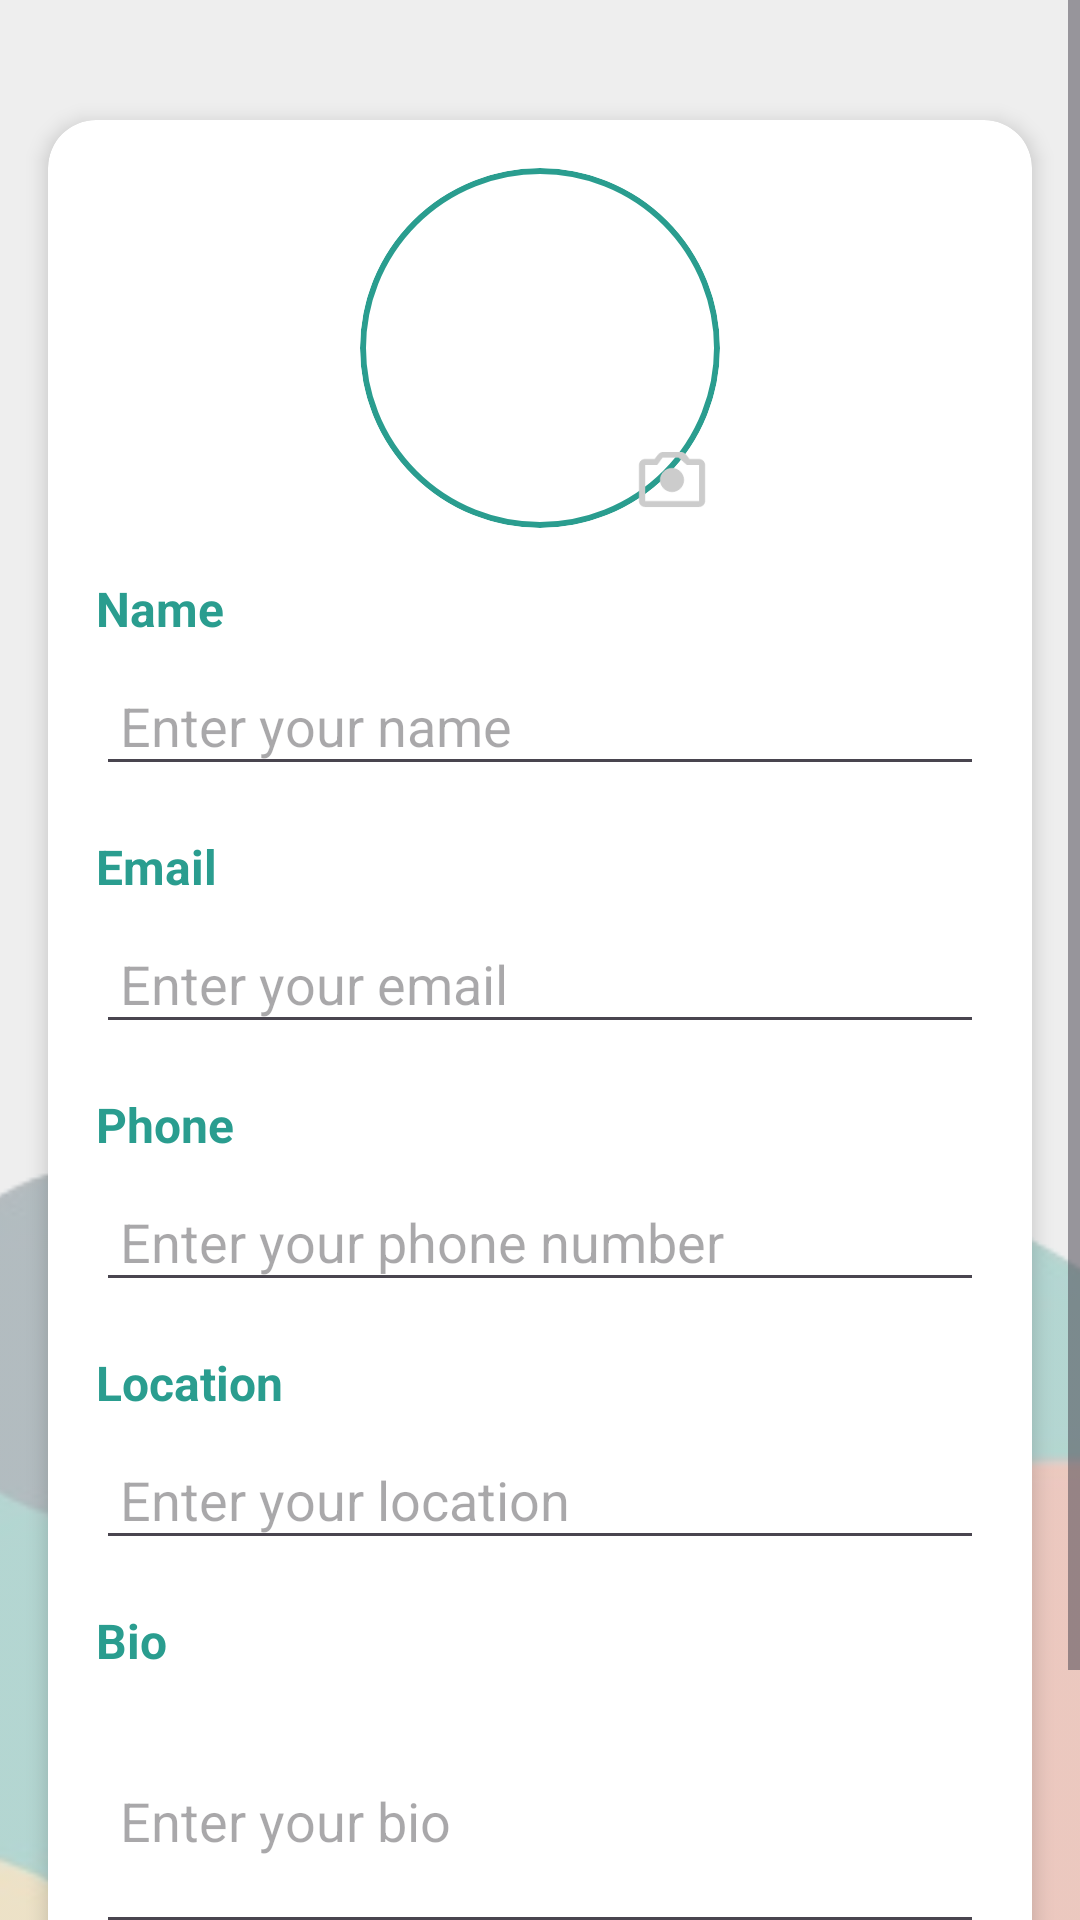

Layout XML and referenced resources for this Android screen:
<!-- AndroidManifest.xml: application theme Theme.BudgieBudgetTracking -->
<!-- res/layout/activity_edit_profile.xml -->
<?xml version="1.0" encoding="utf-8"?>
<ScrollView
    xmlns:android="http://schemas.android.com/apk/res/android"
    xmlns:app="http://schemas.android.com/apk/res-auto"
    android:layout_width="match_parent"
    android:layout_height="match_parent"
    android:fillViewport="true">

    
    <androidx.constraintlayout.widget.ConstraintLayout
        android:layout_width="match_parent"
        android:layout_height="match_parent">

        
        <ImageView
            android:id="@+id/abstract_background"
            android:layout_width="0dp"
            android:layout_height="0dp"
            android:scaleType="centerCrop"
            android:src="@drawable/abstract_background"
            android:alpha="0.3"
            app:layout_constraintTop_toTopOf="parent"
            app:layout_constraintBottom_toBottomOf="parent"
            app:layout_constraintStart_toStartOf="parent"
            app:layout_constraintEnd_toEndOf="parent" />

        
        <androidx.cardview.widget.CardView
            android:id="@+id/editProfileCard"
            android:layout_width="0dp"
            android:layout_height="wrap_content"
            android:layout_marginHorizontal="16dp"
            android:layout_marginTop="40dp"
            app:cardCornerRadius="16dp"
            app:cardElevation="4dp"
            app:layout_constraintTop_toTopOf="parent"
            app:layout_constraintStart_toStartOf="parent"
            app:layout_constraintEnd_toEndOf="parent">

            <androidx.constraintlayout.widget.ConstraintLayout
                android:layout_width="match_parent"
                android:layout_height="wrap_content"
                android:padding="16dp">

                
                <FrameLayout
                    android:id="@+id/profilePictureContainer"
                    android:layout_width="120dp"
                    android:layout_height="120dp"
                    app:layout_constraintTop_toTopOf="parent"
                    app:layout_constraintStart_toStartOf="parent"
                    app:layout_constraintEnd_toEndOf="parent">

                    <ImageView
                        android:id="@+id/profileImageView"
                        android:layout_width="match_parent"
                        android:layout_height="match_parent"
                        android:src="@drawable/ic_profile_placeholder"
                        android:background="@drawable/circle_border"
                        android:scaleType="centerCrop"
						android:clipToOutline="true"
                        android:contentDescription="Profile Picture" />

                    
                    <ImageButton
                        android:id="@+id/btnChangeProfileImage"
                        android:layout_width="32dp"
                        android:layout_height="32dp"
                        android:layout_gravity="bottom|end"
                        android:background="?attr/selectableItemBackgroundBorderless"
                        android:src="@drawable/ic_camera"
                        android:contentDescription="Change Profile Picture" />
                </FrameLayout>

                
                <TextView
                    android:id="@+id/labelName"
                    android:layout_width="wrap_content"
                    android:layout_height="wrap_content"
                    android:text="Name"
                    android:textColor="@color/colorPrimary"
                    android:textSize="16sp"
                    android:textStyle="bold"
                    app:layout_constraintTop_toBottomOf="@id/profilePictureContainer"
                    app:layout_constraintStart_toStartOf="parent"
                    android:layout_marginTop="16dp" />

                
                <EditText
                    android:id="@+id/etName"
                    android:layout_width="0dp"
                    android:layout_height="wrap_content"
                    android:hint="Enter your name"
                    android:inputType="textPersonName"
                    android:padding="8dp"
                    app:layout_constraintTop_toBottomOf="@id/labelName"
                    app:layout_constraintStart_toStartOf="parent"
                    app:layout_constraintEnd_toEndOf="parent"
                    android:layout_marginTop="8dp" />

                
                <TextView
                    android:id="@+id/labelEmail"
                    android:layout_width="wrap_content"
                    android:layout_height="wrap_content"
                    android:text="Email"
                    android:textColor="@color/colorPrimary"
                    android:textSize="16sp"
                    android:textStyle="bold"
                    app:layout_constraintTop_toBottomOf="@id/etName"
                    app:layout_constraintStart_toStartOf="parent"
                    android:layout_marginTop="16dp" />

                
                <EditText
                    android:id="@+id/etEmail"
                    android:layout_width="0dp"
                    android:layout_height="wrap_content"
                    android:hint="Enter your email"
                    android:inputType="textEmailAddress"
                    android:padding="8dp"
                    app:layout_constraintTop_toBottomOf="@id/labelEmail"
                    app:layout_constraintStart_toStartOf="parent"
                    app:layout_constraintEnd_toEndOf="parent"
                    android:layout_marginTop="8dp" />

                
                <TextView
                    android:id="@+id/labelPhone"
                    android:layout_width="wrap_content"
                    android:layout_height="wrap_content"
                    android:text="Phone"
                    android:textColor="@color/colorPrimary"
                    android:textSize="16sp"
                    android:textStyle="bold"
                    app:layout_constraintTop_toBottomOf="@id/etEmail"
                    app:layout_constraintStart_toStartOf="parent"
                    android:layout_marginTop="16dp" />

                
                <EditText
                    android:id="@+id/etPhone"
                    android:layout_width="0dp"
                    android:layout_height="wrap_content"
                    android:hint="Enter your phone number"
                    android:inputType="phone"
                    android:padding="8dp"
                    app:layout_constraintTop_toBottomOf="@id/labelPhone"
                    app:layout_constraintStart_toStartOf="parent"
                    app:layout_constraintEnd_toEndOf="parent"
                    android:layout_marginTop="8dp" />

                
                <TextView
                    android:id="@+id/labelLocation"
                    android:layout_width="wrap_content"
                    android:layout_height="wrap_content"
                    android:text="Location"
                    android:textColor="@color/colorPrimary"
                    android:textSize="16sp"
                    android:textStyle="bold"
                    app:layout_constraintTop_toBottomOf="@id/etPhone"
                    app:layout_constraintStart_toStartOf="parent"
                    android:layout_marginTop="16dp" />

                
                <EditText
                    android:id="@+id/etLocation"
                    android:layout_width="0dp"
                    android:layout_height="wrap_content"
                    android:hint="Enter your location"
                    android:padding="8dp"
                    app:layout_constraintTop_toBottomOf="@id/labelLocation"
                    app:layout_constraintStart_toStartOf="parent"
                    app:layout_constraintEnd_toEndOf="parent"
                    android:layout_marginTop="8dp" />

                
                <TextView
                    android:id="@+id/labelBio"
                    android:layout_width="wrap_content"
                    android:layout_height="wrap_content"
                    android:text="Bio"
                    android:textColor="@color/colorPrimary"
                    android:textSize="16sp"
                    android:textStyle="bold"
                    app:layout_constraintTop_toBottomOf="@id/etLocation"
                    app:layout_constraintStart_toStartOf="parent"
                    android:layout_marginTop="16dp" />

                
                <EditText
                    android:id="@+id/etBio"
                    android:layout_width="0dp"
                    android:layout_height="wrap_content"
                    android:hint="Enter your bio"
                    android:inputType="textMultiLine"
                    android:minLines="3"
                    android:padding="8dp"
                    app:layout_constraintTop_toBottomOf="@id/labelBio"
                    app:layout_constraintStart_toStartOf="parent"
                    app:layout_constraintEnd_toEndOf="parent"
                    android:layout_marginTop="8dp" />

                
                <Button
                    android:id="@+id/btnSave"
                    android:layout_width="0dp"
                    android:layout_height="wrap_content"
                    android:text="Save"
                    app:layout_constraintTop_toBottomOf="@id/etBio"
                    app:layout_constraintStart_toStartOf="parent"
                    app:layout_constraintEnd_toStartOf="@+id/btnCancel"
                    android:layout_marginTop="24dp"
                    android:layout_marginEnd="8dp" />

                
                <Button
                    android:id="@+id/btnCancel"
                    android:layout_width="0dp"
                    android:layout_height="wrap_content"
                    android:text="Cancel"
                    app:layout_constraintTop_toBottomOf="@id/etBio"
                    app:layout_constraintStart_toEndOf="@id/btnSave"
                    app:layout_constraintEnd_toEndOf="parent"
                    android:layout_marginTop="24dp"
                    android:layout_marginStart="8dp" />

            </androidx.constraintlayout.widget.ConstraintLayout>
        </androidx.cardview.widget.CardView>

    </androidx.constraintlayout.widget.ConstraintLayout>
</ScrollView>
<!-- resources referenced by this layout -->
<resources>
  <color name="colorPrimary">#2A9D8F</color>
  <!-- drawable abstract_background: png bitmap (drawable, 54854 bytes) -->
  <!-- drawable circle_border (drawable) -->
  <?xml version="1.0" encoding="utf-8"?>
  <shape xmlns:android="http://schemas.android.com/apk/res/android"
      android:shape="oval">
      <solid android:color="#FFFFFF" />
      <stroke
          android:width="2dp"
          android:color="@color/colorPrimary" />
  </shape>
  <!-- drawable ic_camera (drawable) -->
  <?xml version="1.0" encoding="utf-8"?>
  <vector xmlns:android="http://schemas.android.com/apk/res/android"
      android:width="24dp"
      android:height="24dp"
      android:viewportWidth="24"
      android:viewportHeight="24">
      <path
          android:fillColor="#CCCCCC"
          android:pathData="M12,8c-2.21,0 -4,1.79 -4,4s1.79,4 4,4 4,-1.79 4,-4 -1.79,-4 -4,-4z M21,5h-3.17l-1.24-1.57c-0.37-0.47-0.91-0.73-1.46-0.73H8.87c-0.55,0-1.09,0.26-1.46,0.73L6.17,5H3c-1.11,0-2,0.89-2,2v12c0,1.11 0.89,2 2,2h18c1.11,0 2-0.89 2-2V7C23,5.89 22.11,5 21,5z M21,19H3V7h4.05l1.83-2.5h5.24L16.95,7H21V19z" />
  </vector>
  <style name="Theme.BudgieBudgetTracking" parent="Base.Theme.BudgieBudgetTracking" />
  <style name="Base.Theme.BudgieBudgetTracking" parent="Theme.Material3.DayNight.NoActionBar">
          
          <item name="colorPrimary">@color/colorPrimary</item>
          <item name="colorOnPrimary">@color/colorBackground</item>
  
          
          <item name="colorSecondary">@color/colorAccent</item>
          <item name="colorOnSecondary">@color/colorBackground</item>
  
          
          <item name="android:colorBackground">@color/colorBackground</item>
          <item name="colorOnBackground">@color/colorOnBackground</item>
  
          <item name="colorSurface">@color/colorSurface</item>
          <item name="colorOnSurface">@color/colorOnSurface</item>
  
          
          <item name="colorError">@color/colorError</item>
          <item name="colorOnError">@color/colorOnError</item>
  
          
          <item name="android:textColorPrimary">@color/colorTextPrimary</item>
  
          
          <item name="buttonStyle">@style/MyDefaultButtonStyle</item>
      </style>
  <color name="colorBackground">#EEEEEE</color>
  <color name="colorAccent">#F4A261</color>
  <color name="colorOnBackground">#264653</color>
  <color name="colorSurface">#F8DFA6</color>
  <color name="colorOnSurface">#264653</color>
  <color name="colorError">#E76F51</color>
  <color name="colorOnError">#FFFFFF</color>
  <color name="colorTextPrimary">#264653</color>
  <style name="MyDefaultButtonStyle" parent="Widget.Material3.Button">
          <item name="android:backgroundTint">@color/colorPrimary</item>
          <item name="cornerRadius">20dp</item>
      </style>
</resources>
